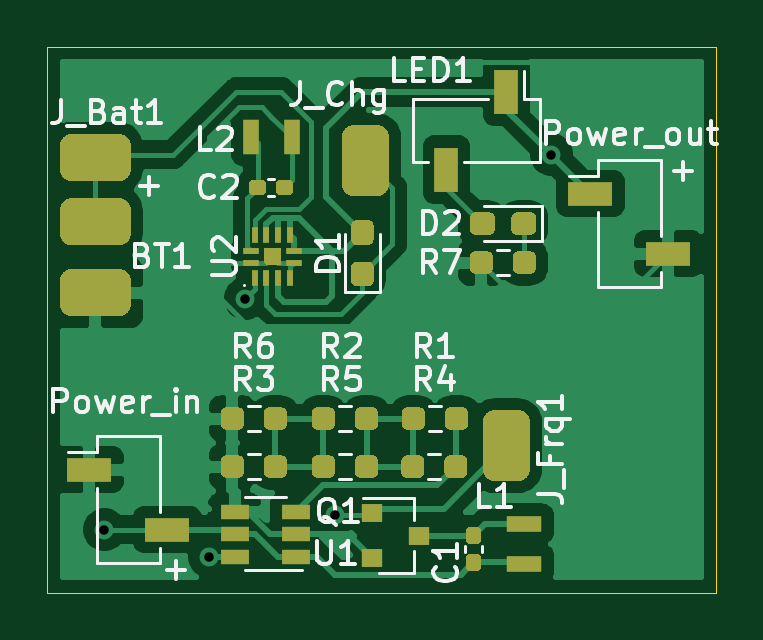
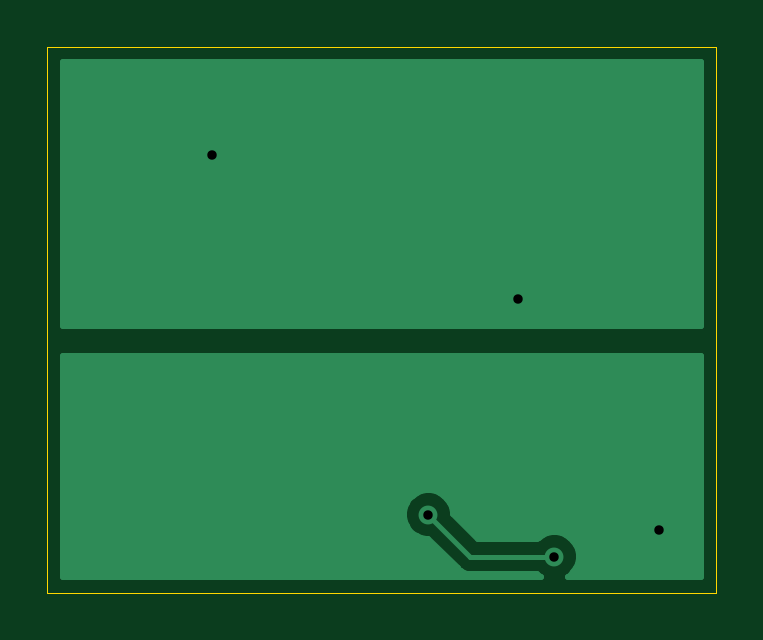
Circuit board: 11 layer files. Board 28.3 x 23.1 mm.
- bottom_copper: LiPo_Wireless-B_Cu.gbl (4620 bytes)
- bottom_mask: LiPo_Wireless-B_Mask.gbs (463 bytes)
- paste: LiPo_Wireless-B_Paste.gbp (458 bytes)
- bottom_silk: LiPo_Wireless-B_SilkS.gbo (459 bytes)
- outline: LiPo_Wireless-Edge_Cuts.gm1 (738 bytes)
- top_copper: LiPo_Wireless-F_Cu.gtl (66312 bytes)
- top_mask: LiPo_Wireless-F_Mask.gts (11235 bytes)
- paste: LiPo_Wireless-F_Paste.gtp (11230 bytes)
- top_silk: LiPo_Wireless-F_SilkS.gto (22000 bytes)
- drill: LiPo_Wireless-NPTH.drl (270 bytes)
- drill: LiPo_Wireless-PTH.drl (344 bytes)

=== bottom_copper: LiPo_Wireless-B_Cu.gbl ===
%TF.GenerationSoftware,KiCad,Pcbnew,5.1.10*%
%TF.CreationDate,2021-08-11T21:48:22+02:00*%
%TF.ProjectId,LiPo_Wireless,4c69506f-5f57-4697-9265-6c6573732e6b,rev?*%
%TF.SameCoordinates,Original*%
%TF.FileFunction,Copper,L2,Bot*%
%TF.FilePolarity,Positive*%
%FSLAX46Y46*%
G04 Gerber Fmt 4.6, Leading zero omitted, Abs format (unit mm)*
G04 Created by KiCad (PCBNEW 5.1.10) date 2021-08-11 21:48:22*
%MOMM*%
%LPD*%
G01*
G04 APERTURE LIST*
%TA.AperFunction,ViaPad*%
%ADD10C,0.800000*%
%TD*%
%TA.AperFunction,Conductor*%
%ADD11C,0.200000*%
%TD*%
%TA.AperFunction,Conductor*%
%ADD12C,0.254000*%
%TD*%
%TA.AperFunction,Conductor*%
%ADD13C,0.100000*%
%TD*%
G04 APERTURE END LIST*
D10*
%TO.N,Net-(C1-Pad1)*%
X66929000Y-122428000D03*
%TO.N,Net-(D1-Pad2)*%
X72898000Y-112649000D03*
X85852000Y-106553000D03*
%TO.N,Net-(J_Frq1-Pad1)*%
X71374000Y-123571000D03*
X76708000Y-121793000D03*
%TD*%
D11*
%TO.N,Net-(J_Frq1-Pad1)*%
X74930000Y-123571000D02*
X76708000Y-121793000D01*
X73787000Y-123571000D02*
X74930000Y-123571000D01*
X73787000Y-123571000D02*
X71374000Y-123571000D01*
%TD*%
D12*
%TO.N,Net-(D1-Pad2)*%
X92177001Y-113792000D02*
X65176000Y-113792000D01*
X65176000Y-102641000D01*
X92177001Y-102641000D01*
X92177001Y-113792000D01*
%TA.AperFunction,Conductor*%
D13*
G36*
X92177001Y-113792000D02*
G01*
X65176000Y-113792000D01*
X65176000Y-102641000D01*
X92177001Y-102641000D01*
X92177001Y-113792000D01*
G37*
%TD.AperFunction*%
%TD*%
D12*
%TO.N,Net-(C1-Pad1)*%
X92177000Y-124435000D02*
X71943883Y-124435000D01*
X72033774Y-124374937D01*
X72102711Y-124306000D01*
X74893895Y-124306000D01*
X74930000Y-124309556D01*
X74966105Y-124306000D01*
X75074085Y-124295365D01*
X75212633Y-124253337D01*
X75340320Y-124185087D01*
X75452238Y-124093238D01*
X75475258Y-124065188D01*
X76712447Y-122828000D01*
X76809939Y-122828000D01*
X77009898Y-122788226D01*
X77198256Y-122710205D01*
X77367774Y-122596937D01*
X77511937Y-122452774D01*
X77625205Y-122283256D01*
X77703226Y-122094898D01*
X77743000Y-121894939D01*
X77743000Y-121691061D01*
X77703226Y-121491102D01*
X77625205Y-121302744D01*
X77511937Y-121133226D01*
X77367774Y-120989063D01*
X77198256Y-120875795D01*
X77009898Y-120797774D01*
X76809939Y-120758000D01*
X76606061Y-120758000D01*
X76406102Y-120797774D01*
X76217744Y-120875795D01*
X76048226Y-120989063D01*
X75904063Y-121133226D01*
X75790795Y-121302744D01*
X75712774Y-121491102D01*
X75673000Y-121691061D01*
X75673000Y-121788553D01*
X74625554Y-122836000D01*
X72102711Y-122836000D01*
X72033774Y-122767063D01*
X71864256Y-122653795D01*
X71675898Y-122575774D01*
X71475939Y-122536000D01*
X71272061Y-122536000D01*
X71072102Y-122575774D01*
X70883744Y-122653795D01*
X70714226Y-122767063D01*
X70570063Y-122911226D01*
X70456795Y-123080744D01*
X70378774Y-123269102D01*
X70339000Y-123469061D01*
X70339000Y-123672939D01*
X70378774Y-123872898D01*
X70456795Y-124061256D01*
X70570063Y-124230774D01*
X70714226Y-124374937D01*
X70804117Y-124435000D01*
X65176000Y-124435000D01*
X65176000Y-115062000D01*
X92177000Y-115062000D01*
X92177000Y-124435000D01*
%TA.AperFunction,Conductor*%
D13*
G36*
X92177000Y-124435000D02*
G01*
X71943883Y-124435000D01*
X72033774Y-124374937D01*
X72102711Y-124306000D01*
X74893895Y-124306000D01*
X74930000Y-124309556D01*
X74966105Y-124306000D01*
X75074085Y-124295365D01*
X75212633Y-124253337D01*
X75340320Y-124185087D01*
X75452238Y-124093238D01*
X75475258Y-124065188D01*
X76712447Y-122828000D01*
X76809939Y-122828000D01*
X77009898Y-122788226D01*
X77198256Y-122710205D01*
X77367774Y-122596937D01*
X77511937Y-122452774D01*
X77625205Y-122283256D01*
X77703226Y-122094898D01*
X77743000Y-121894939D01*
X77743000Y-121691061D01*
X77703226Y-121491102D01*
X77625205Y-121302744D01*
X77511937Y-121133226D01*
X77367774Y-120989063D01*
X77198256Y-120875795D01*
X77009898Y-120797774D01*
X76809939Y-120758000D01*
X76606061Y-120758000D01*
X76406102Y-120797774D01*
X76217744Y-120875795D01*
X76048226Y-120989063D01*
X75904063Y-121133226D01*
X75790795Y-121302744D01*
X75712774Y-121491102D01*
X75673000Y-121691061D01*
X75673000Y-121788553D01*
X74625554Y-122836000D01*
X72102711Y-122836000D01*
X72033774Y-122767063D01*
X71864256Y-122653795D01*
X71675898Y-122575774D01*
X71475939Y-122536000D01*
X71272061Y-122536000D01*
X71072102Y-122575774D01*
X70883744Y-122653795D01*
X70714226Y-122767063D01*
X70570063Y-122911226D01*
X70456795Y-123080744D01*
X70378774Y-123269102D01*
X70339000Y-123469061D01*
X70339000Y-123672939D01*
X70378774Y-123872898D01*
X70456795Y-124061256D01*
X70570063Y-124230774D01*
X70714226Y-124374937D01*
X70804117Y-124435000D01*
X65176000Y-124435000D01*
X65176000Y-115062000D01*
X92177000Y-115062000D01*
X92177000Y-124435000D01*
G37*
%TD.AperFunction*%
%TD*%
M02*

=== bottom_mask: LiPo_Wireless-B_Mask.gbs ===
%TF.GenerationSoftware,KiCad,Pcbnew,5.1.10*%
%TF.CreationDate,2021-08-11T21:48:22+02:00*%
%TF.ProjectId,LiPo_Wireless,4c69506f-5f57-4697-9265-6c6573732e6b,rev?*%
%TF.SameCoordinates,Original*%
%TF.FileFunction,Soldermask,Bot*%
%TF.FilePolarity,Negative*%
%FSLAX46Y46*%
G04 Gerber Fmt 4.6, Leading zero omitted, Abs format (unit mm)*
G04 Created by KiCad (PCBNEW 5.1.10) date 2021-08-11 21:48:22*
%MOMM*%
%LPD*%
G01*
G04 APERTURE LIST*
G04 APERTURE END LIST*
M02*

=== paste: LiPo_Wireless-B_Paste.gbp ===
%TF.GenerationSoftware,KiCad,Pcbnew,5.1.10*%
%TF.CreationDate,2021-08-11T21:48:22+02:00*%
%TF.ProjectId,LiPo_Wireless,4c69506f-5f57-4697-9265-6c6573732e6b,rev?*%
%TF.SameCoordinates,Original*%
%TF.FileFunction,Paste,Bot*%
%TF.FilePolarity,Positive*%
%FSLAX46Y46*%
G04 Gerber Fmt 4.6, Leading zero omitted, Abs format (unit mm)*
G04 Created by KiCad (PCBNEW 5.1.10) date 2021-08-11 21:48:22*
%MOMM*%
%LPD*%
G01*
G04 APERTURE LIST*
G04 APERTURE END LIST*
M02*

=== bottom_silk: LiPo_Wireless-B_SilkS.gbo ===
%TF.GenerationSoftware,KiCad,Pcbnew,5.1.10*%
%TF.CreationDate,2021-08-11T21:48:22+02:00*%
%TF.ProjectId,LiPo_Wireless,4c69506f-5f57-4697-9265-6c6573732e6b,rev?*%
%TF.SameCoordinates,Original*%
%TF.FileFunction,Legend,Bot*%
%TF.FilePolarity,Positive*%
%FSLAX46Y46*%
G04 Gerber Fmt 4.6, Leading zero omitted, Abs format (unit mm)*
G04 Created by KiCad (PCBNEW 5.1.10) date 2021-08-11 21:48:22*
%MOMM*%
%LPD*%
G01*
G04 APERTURE LIST*
G04 APERTURE END LIST*
M02*

=== outline: LiPo_Wireless-Edge_Cuts.gm1 ===
%TF.GenerationSoftware,KiCad,Pcbnew,5.1.10*%
%TF.CreationDate,2021-08-11T21:48:22+02:00*%
%TF.ProjectId,LiPo_Wireless,4c69506f-5f57-4697-9265-6c6573732e6b,rev?*%
%TF.SameCoordinates,Original*%
%TF.FileFunction,Profile,NP*%
%FSLAX46Y46*%
G04 Gerber Fmt 4.6, Leading zero omitted, Abs format (unit mm)*
G04 Created by KiCad (PCBNEW 5.1.10) date 2021-08-11 21:48:22*
%MOMM*%
%LPD*%
G01*
G04 APERTURE LIST*
%TA.AperFunction,Profile*%
%ADD10C,0.050000*%
%TD*%
G04 APERTURE END LIST*
D10*
X64516000Y-101981000D02*
X64516000Y-102235000D01*
X92837000Y-101981000D02*
X64516000Y-101981000D01*
X92837000Y-125095000D02*
X92837000Y-101981000D01*
X64516000Y-125095000D02*
X92837000Y-125095000D01*
X64516000Y-102235000D02*
X64516000Y-125095000D01*
M02*

=== top_copper: LiPo_Wireless-F_Cu.gtl (66312 bytes, source omitted) ===
=== top_mask: LiPo_Wireless-F_Mask.gts (11235 bytes, source omitted) ===
=== paste: LiPo_Wireless-F_Paste.gtp (11230 bytes, source omitted) ===
=== top_silk: LiPo_Wireless-F_SilkS.gto (22000 bytes, source omitted) ===
=== drill: LiPo_Wireless-NPTH.drl ===
M48
; DRILL file {KiCad 5.1.10} date Wed Aug 11 21:46:12 2021
; FORMAT={-:-/ absolute / inch / decimal}
; #@! TF.CreationDate,2021-08-11T21:46:12+02:00
; #@! TF.GenerationSoftware,Kicad,Pcbnew,5.1.10
; #@! TF.FileFunction,NonPlated,1,2,NPTH
FMAT,2
INCH
%
G90
G05
T0
M30

=== drill: LiPo_Wireless-PTH.drl ===
M48
; DRILL file {KiCad 5.1.10} date Wed Aug 11 21:46:12 2021
; FORMAT={-:-/ absolute / inch / decimal}
; #@! TF.CreationDate,2021-08-11T21:46:12+02:00
; #@! TF.GenerationSoftware,Kicad,Pcbnew,5.1.10
; #@! TF.FileFunction,Plated,1,2,PTH
FMAT,2
INCH
T1C0.0157
%
G90
G05
T1
X2.635Y-4.82
X2.81Y-4.865
X2.87Y-4.435
X3.02Y-4.795
X3.38Y-4.195
T0
M30

